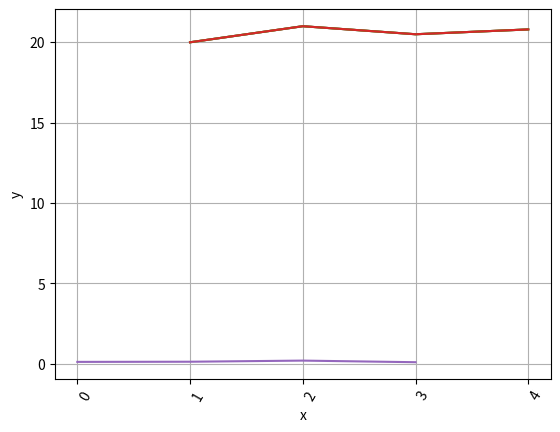
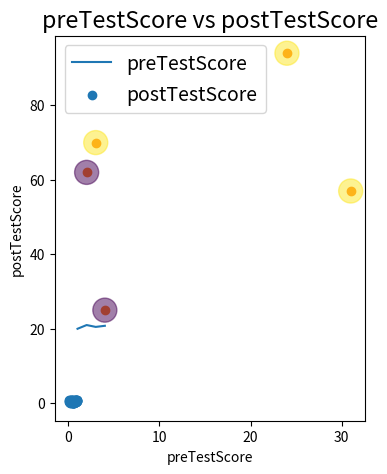

Write the Python code that produced these figures, in order.
import os
import numpy, pandas 
import matplotlib.pyplot as plt 

X = [1, 2, 3, 4]
Y = [20, 21, 20.5, 20.8]

# 1. Draw a Simple plot
plt.plot(X, Y)
plt.show()

# 2. Configure the line and markers in simple plot
plt.plot(X, Y)
plt.grid()
plt.show()


# 3. configure the axes
plt.setp(plt.gca().get_xticklabels(), rotation=60,horizontalalignment='left')  # Rotate Axis Labels
plt.show()

# 4. Give title of Graph & labels of x axis and y axis
plt.plot(X, Y)
plt.xlabel("x-label")
plt.ylabel("y-label")
plt.show()


# 5. Give error bar
y_error = [0.12, 0.13, 0.2, 0.1]

plt.plot(X, Y, y_error)
plt.xlabel("x")
plt.ylabel("y")
plt.show()

# 6. define width, height as figsize=(4,5) DPI and adjust plot dpi=100
plt.figure(figsize=(4, 5), dpi=100)
plt.plot(X, Y)
plt.show()


# 7. Give a font size of 14
plt.rcParams.update({'font.size': 14})

# 8. Draw a scatter graph of any 50 random values of x and y axis
x = numpy.random.random(50)
y = numpy.random.random(50)

plt.scatter(x, y)
plt.show()

# 9. Create a dataframe from following data
df = pandas.DataFrame({
    'first_name': ['Jason', 'Molly', 'Tina', 'Jake', 'Amy'],
    'last_name': ['Miller', 'Jacobson', 'Ali', 'Milner', 'Cooze'],
    'female': [0, 1, 1, 0, 1],
    'age': [42, 52, 36, 24, 73],
    'preTestScore': [4, 24, 31, 2, 3],
    'postTestScore': [25, 94, 57, 62, 70]
})

plt.scatter(df["preTestScore"], df["postTestScore"])
plt.xlabel("preTestScore")
plt.ylabel("postTestScore")
plt.title("preTestScore vs postTestScore")
plt.legend(["preTestScore", "postTestScore"])
plt.show()


# 10. Draw a scatterplot

df = pandas.DataFrame({
    'first_name': ['Jason', 'Molly', 'Tina', 'Jake', 'Amy'],
    'last_name': ['Miller', 'Jacobson', 'Ali', 'Milner', 'Cooze'],
    'female': [0, 1, 1, 0, 1],
    'age': [42, 52, 36, 24, 73],
    'preTestScore': [4, 24, 31, 2, 3],
    'postTestScore': [25, 94, 57, 62, 70]
})

x = df["preTestScore"]
y = df["postTestScore"]
colors = df["female"]

plt.scatter(x, y, c=colors, alpha=0.5, s = [300])
plt.xlabel("preTestScore")
plt.ylabel("postTestScore")
plt.title("preTestScore vs postTestScore")
plt.legend(["preTestScore", "postTestScore"])
plt.show()
